Run: headless pygame with SDL's dummy video driver; simulated clock (each Clock.tick advances the game by its frame time, no real sleeping); random seed 0; keys injected as events and as key.get_pressed() state; no mouse input.
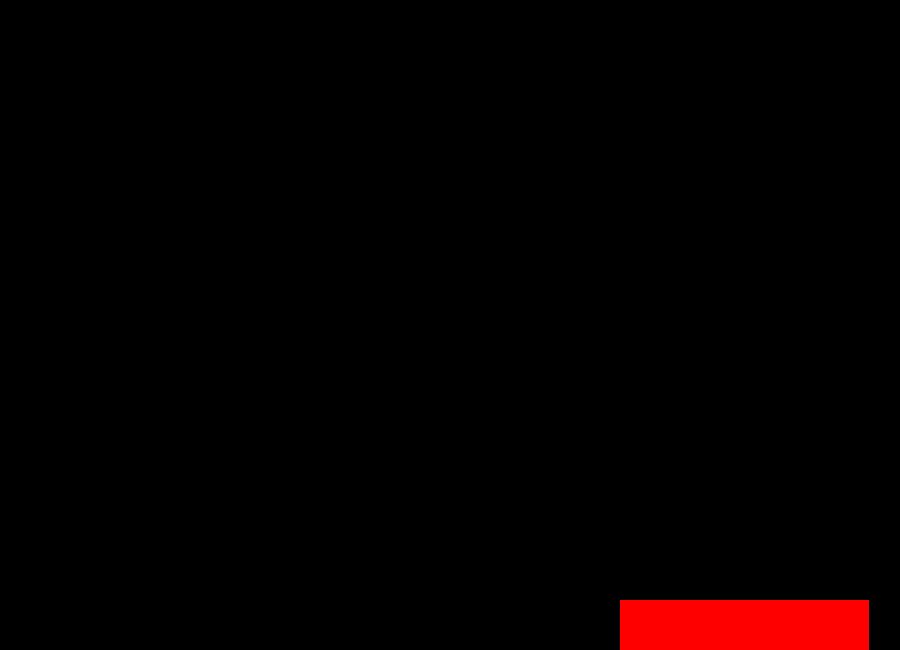
Frame 1 of 2 · flips 1–60 · no input
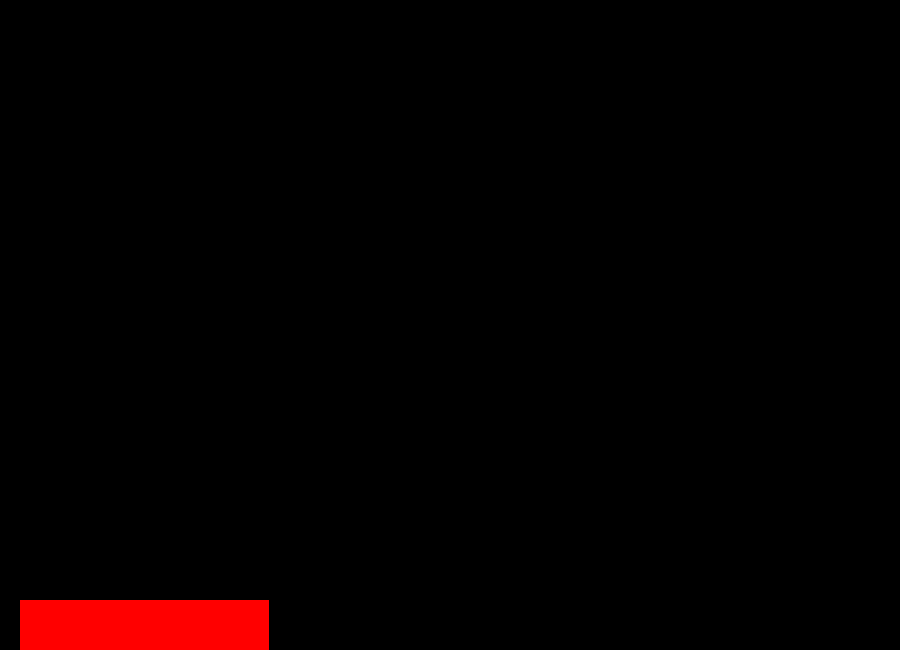
Frame 2 of 2 · flips 61–180 · tapped SPACE, RETURN · held RIGHT (→), D

The pygame program that drew these frames:

import sys

import pygame
import pygame.locals
import random
import time


WIDTH, HEIGHT = 900, 650

class Character:
    ...


class Ground:
    
    def __init__(self, screen: pygame.Surface) -> None:
        self.screen = screen
        self.x = 920
        self.vx = -5
        self.width = random.uniform(50,250)

    def update(self) -> None:
        self.x += self.vx
        if self.x + self.width < 0:
            self.kill()

    def display(self) -> None:
        pygame.draw.rect(self.screen, "#FF0000", (self.x, 600, self.width, 50))

class Obstacle:
    ...

def main():
    fps = 60
    fps_clock = pygame.time.Clock()
    pygame.init()
    screen = pygame.display.set_mode((WIDTH, HEIGHT))

    ground = [Ground(screen) for i in range(1,100)]

    while True:
        screen.fill("#000000")

        for event in pygame.event.get():
            if event.type == pygame.locals.QUIT:
                pygame.quit()
                sys.exit()

        for g in ground:
            g.update()
            g.display()

        pygame.display.flip()
        fps_clock.tick(fps)


if __name__ == "__main__":
    main()
